Dataset: data (GitHub, Abramov-Kirill/Test_task_drinks). Classes: 7up lajm limon pet 1.0, adrenaline rush citrus buff can 0.5, cool cola bottle 0.33, e on citrus punch can 0.45, jevervess cola bottle 0.25, pepsi max pet 2.0.

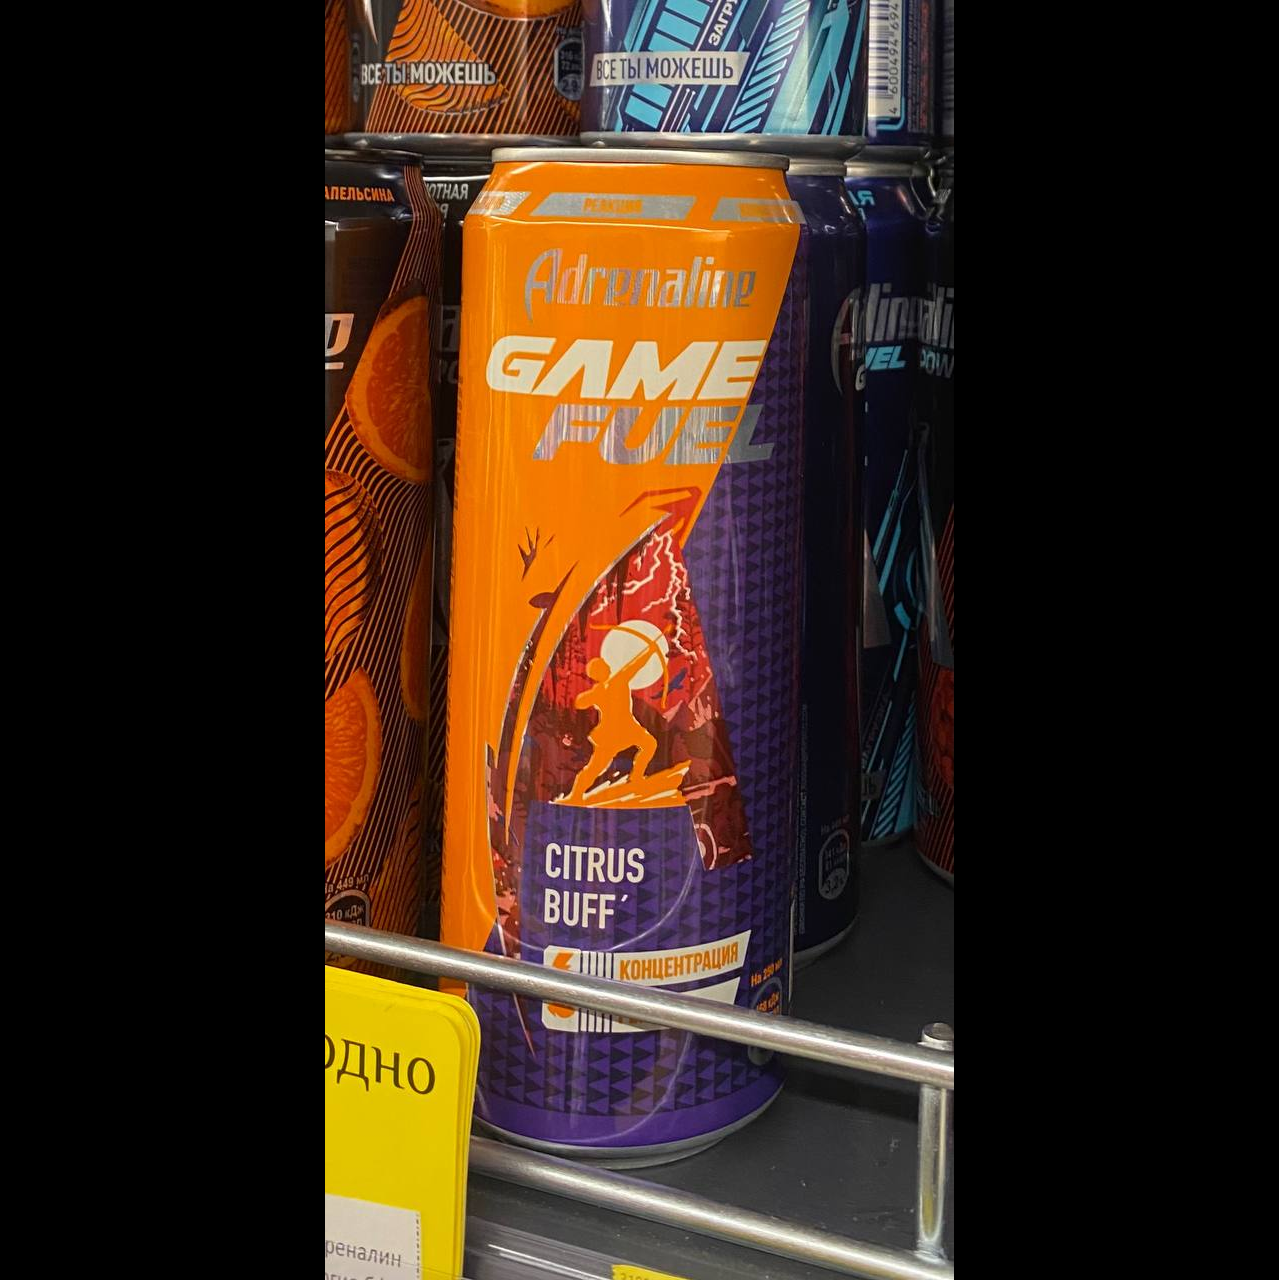
Label: adrenaline rush citrus buff can 0.5

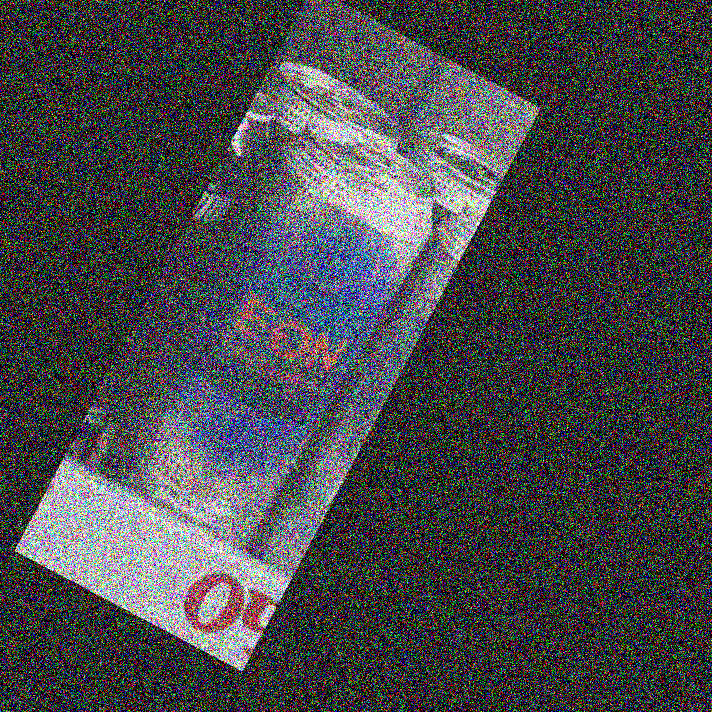
Label: e on citrus punch can 0.45

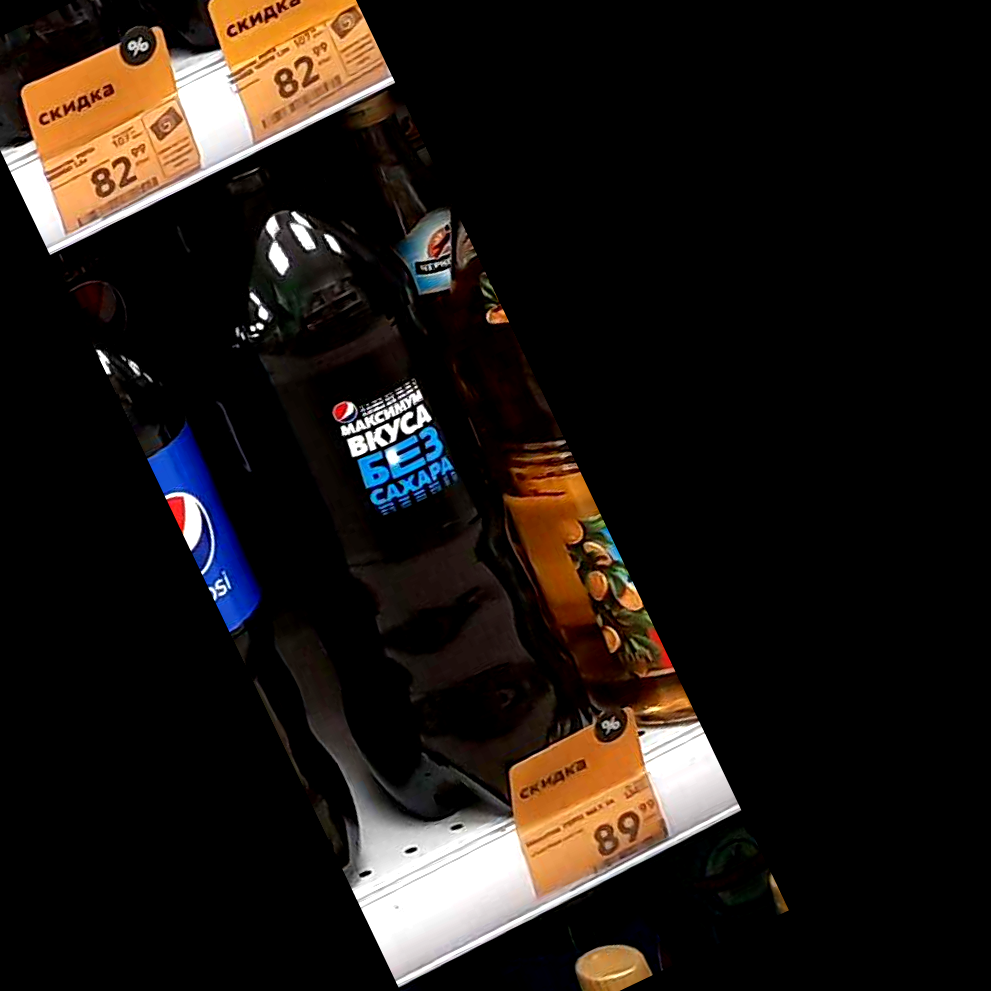
Label: pepsi max pet 2.0

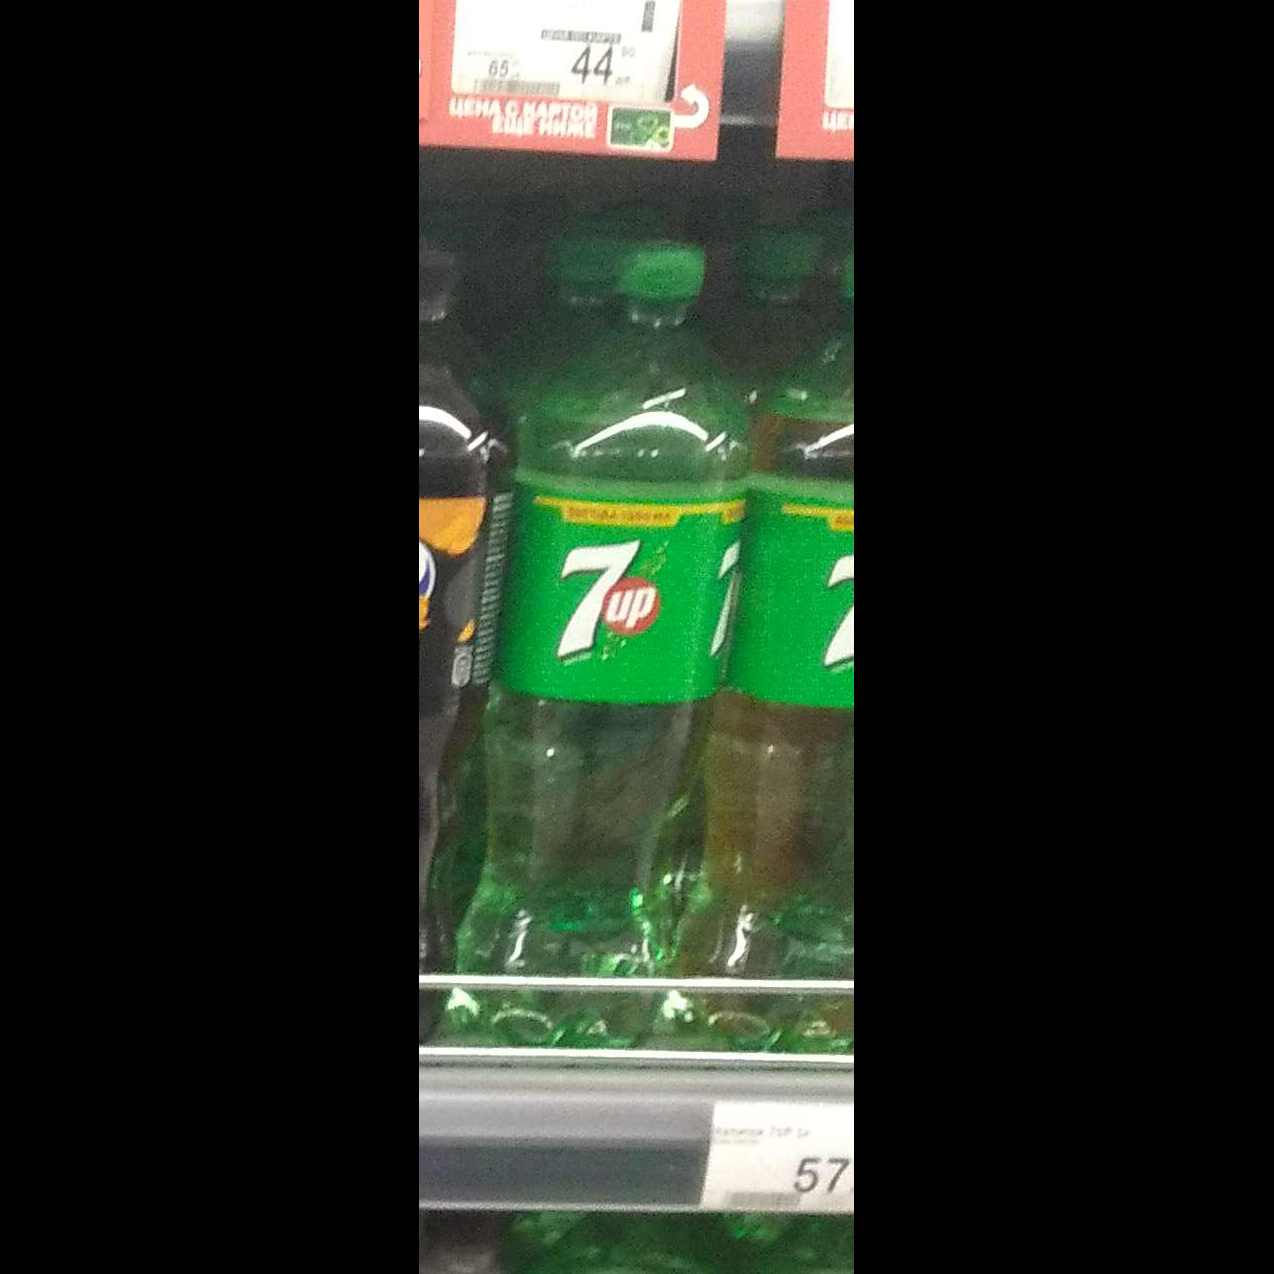
Label: 7up lajm limon pet 1.0
